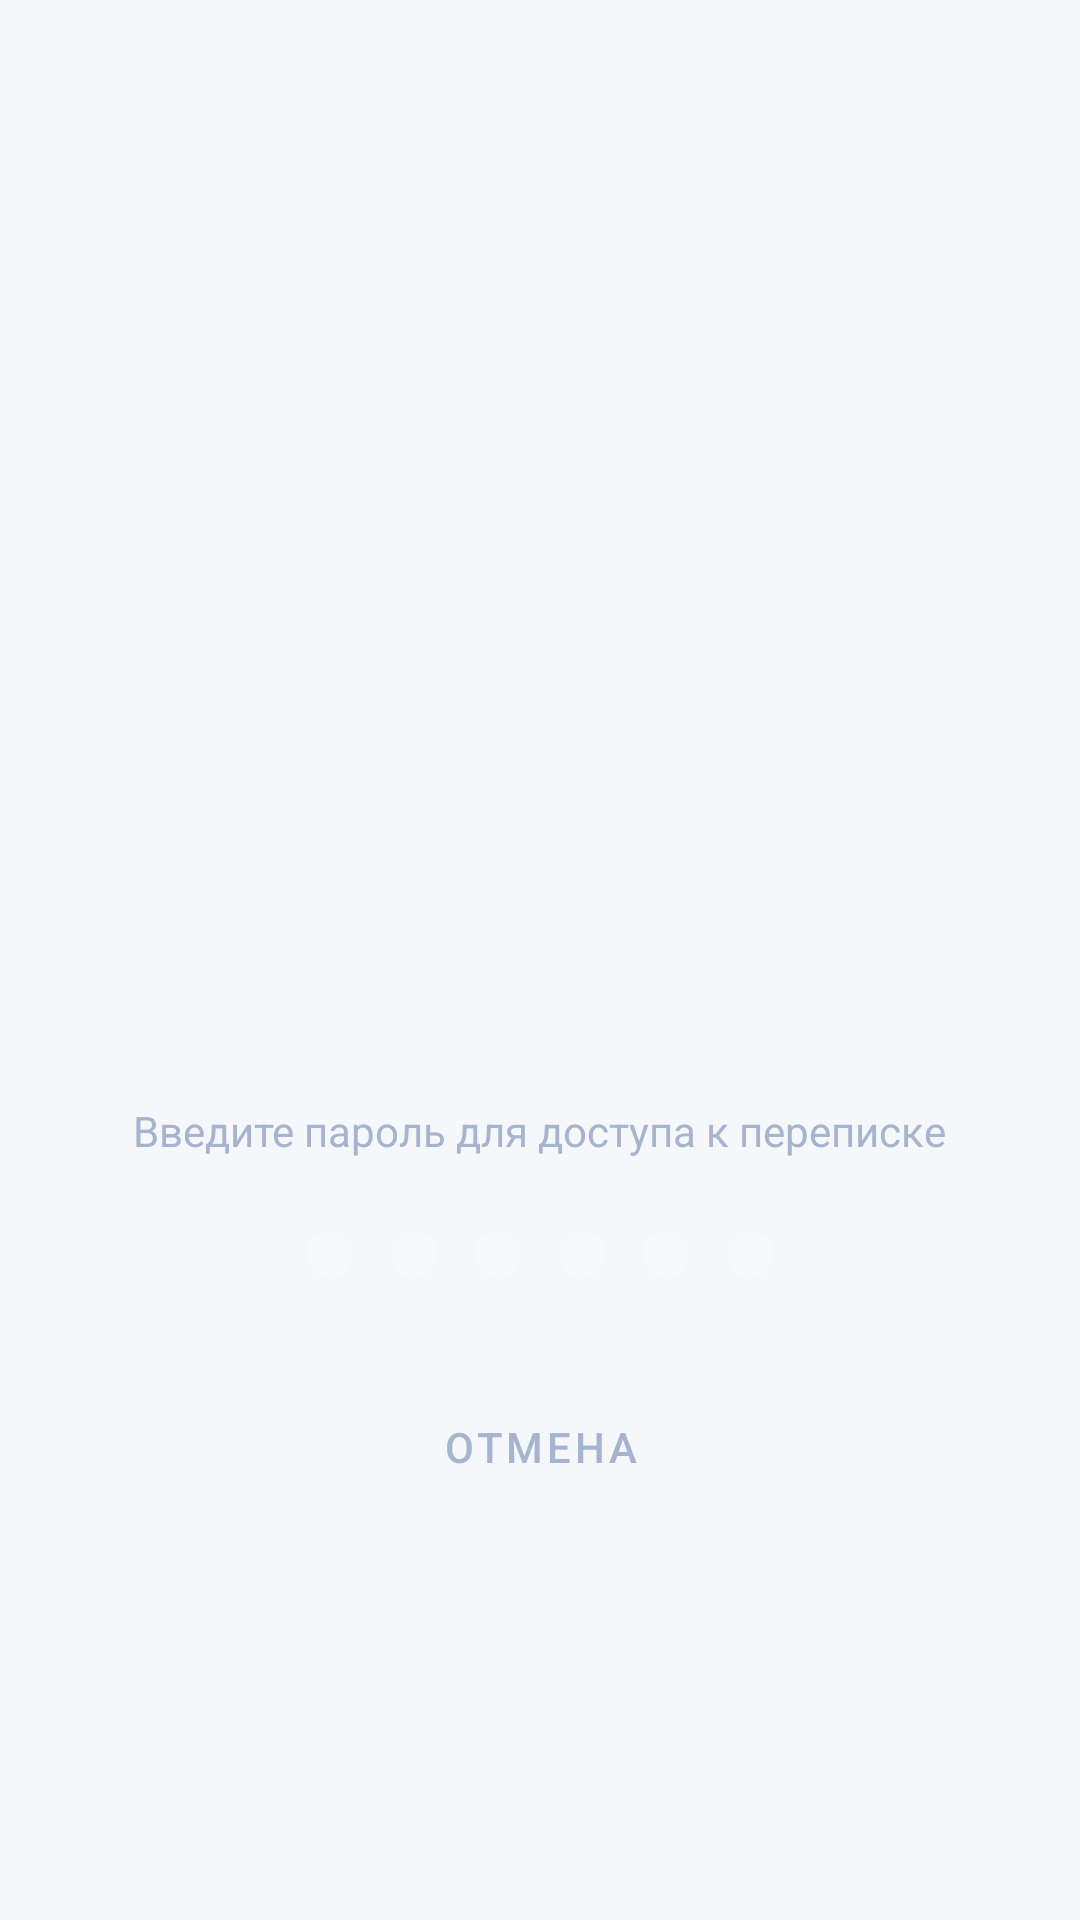

Android layout source for this screen:
<!-- AndroidManifest.xml: application theme Theme.MapMemories -->
<!-- res/layout/dialog_password_unlock.xml -->
<?xml version="1.0" encoding="utf-8"?>
<LinearLayout xmlns:android="http://schemas.android.com/apk/res/android"
    xmlns:app="http://schemas.android.com/apk/res-auto"
    android:layout_width="match_parent"
    android:layout_height="wrap_content"
    android:orientation="vertical"
    android:padding="20dp"
    android:gravity="center_horizontal">

    <LinearLayout
        android:layout_width="match_parent"
        android:layout_height="wrap_content"
        android:orientation="horizontal"
        android:gravity="center_vertical">

        <ImageView
            android:id="@+id/dialogIcon"
            android:layout_width="28dp"
            android:layout_height="28dp"
            android:src="@drawable/ic_lock"
            app:tint="@color/accent" />

        <TextView
            android:id="@+id/dialogTitle"
            android:layout_width="0dp"
            android:layout_height="wrap_content"
            android:layout_marginStart="12dp"
            android:text="Чат заблокирован"
            android:textColor="@color/text_primary"
            android:textSize="18sp"
            android:textStyle="bold" />
    </LinearLayout>

    <TextView
        android:id="@+id/dialogMessage"
        android:layout_width="wrap_content"
        android:layout_height="wrap_content"
        android:layout_marginTop="8dp"
        android:text="Введите пароль для доступа к переписке"
        android:textColor="@color/text_secondary"
        android:textSize="14sp" />

    
    <LinearLayout
        android:id="@+id/dotsLayout"
        android:layout_width="wrap_content"
        android:layout_height="wrap_content"
        android:layout_marginTop="24dp"
        android:orientation="horizontal"
        android:gravity="center">

        <View android:id="@+id/dot1" style="@style/Dot" android:background="@drawable/dot_inactive" />
        <View android:id="@+id/dot2" style="@style/Dot" android:background="@drawable/dot_inactive" />
        <View android:id="@+id/dot3" style="@style/Dot" android:background="@drawable/dot_inactive" />
        <View android:id="@+id/dot4" style="@style/Dot" android:background="@drawable/dot_inactive" />
        <View android:id="@+id/dot5" style="@style/Dot" android:background="@drawable/dot_inactive" />
        <View android:id="@+id/dot6" style="@style/Dot" android:background="@drawable/dot_inactive" />
    </LinearLayout>

    
    <GridLayout
        android:id="@+id/keyboardGrid"
        android:layout_width="wrap_content"
        android:layout_height="wrap_content"
        android:layout_marginTop="16dp"
        android:columnCount="3"
        android:rowCount="4" />

    
    <com.google.android.material.button.MaterialButton
        android:id="@+id/btnCancel"
        style="@style/Widget.MaterialComponents.Button.TextButton"
        android:layout_width="wrap_content"
        android:layout_height="wrap_content"
        android:layout_marginTop="16dp"
        android:text="Отмена"
        android:textColor="@color/text_secondary" />

</LinearLayout>
<!-- resources referenced by this layout -->
<resources>
  <color name="accent">#FF7A45</color>
  <color name="text_primary">#1A1A1A</color>
  <color name="text_secondary">#A6B4CF</color>
  <!-- drawable dot_inactive (drawable) -->
  <?xml version="1.0" encoding="utf-8"?>
  <shape android:shape="oval"
      xmlns:android="http://schemas.android.com/apk/res/android">
      <solid android:color="#33FFFFFF" />
      <size android:width="16dp" android:height="16dp" />
  </shape>
  <style name="Dot">
          <item name="android:layout_width">16dp</item>
          <item name="android:layout_height">16dp</item>
          <item name="android:layout_marginHorizontal">6dp</item>
      </style>
  <style name="Theme.MapMemories" parent="Theme.MaterialComponents.DayNight.NoActionBar">
          <item name="windowActionBar">false</item>
          <item name="windowNoTitle">true</item>
  
          <item name="android:statusBarColor">@color/primary_dark</item>
          <item name="android:navigationBarColor">@color/primary_dark</item>
          <item name="android:windowBackground">@color/primary</item>
  
          <item name="colorPrimary">@color/accent</item>
          <item name="colorOnPrimary">@color/white</item>
  
          <item name="android:textColor">@color/text_primary</item>
          <item name="android:textColorSecondary">@color/text_secondary</item>
      </style>
  <color name="primary_dark">#E4E7EB</color>
  <color name="primary">#F5F7FA</color>
  <color name="white">#FFFFFFFF</color>
</resources>
